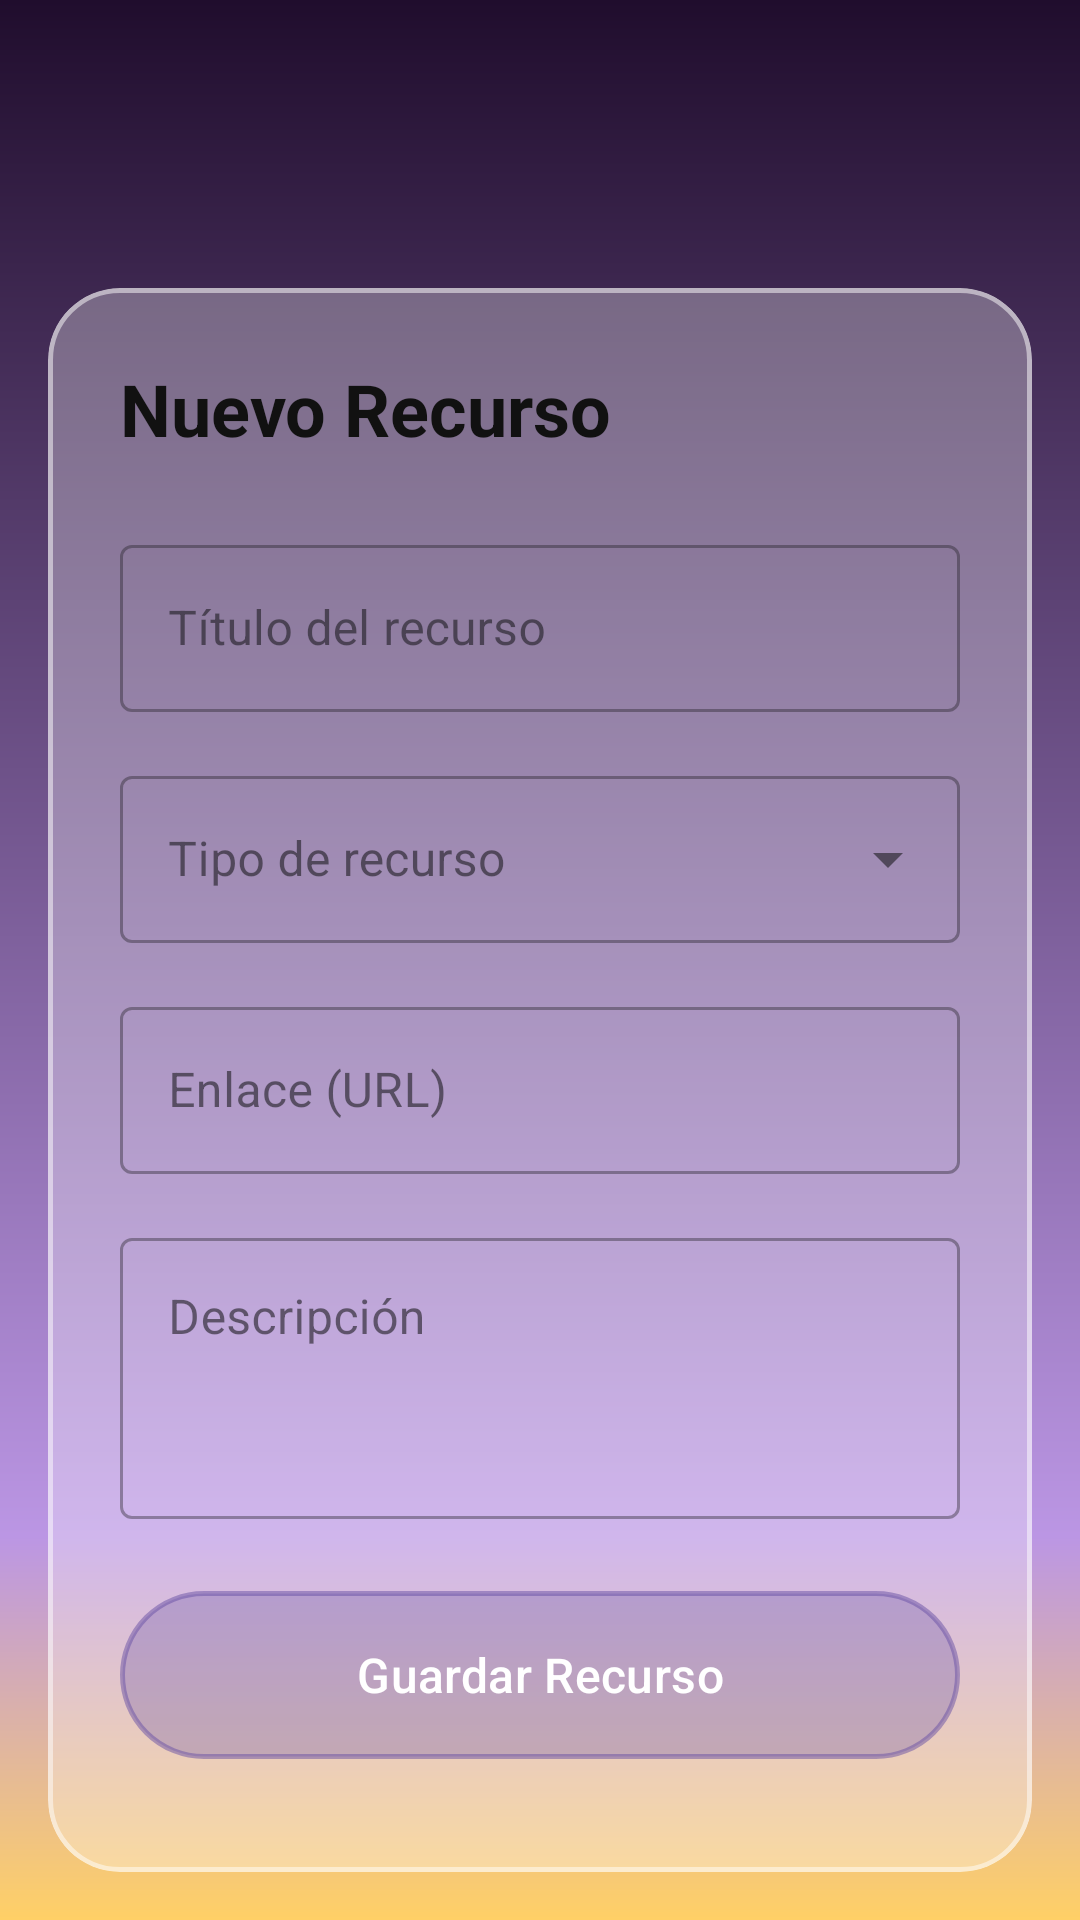

The Android layout XML behind this screen, and the referenced resources:
<!-- AndroidManifest.xml: application theme Theme.DesafioPractico3 -->
<!-- res/layout/activity_formulario.xml -->
<?xml version="1.0" encoding="utf-8"?>
<androidx.constraintlayout.widget.ConstraintLayout
    xmlns:android="http://schemas.android.com/apk/res/android"
    xmlns:app="http://schemas.android.com/apk/res-auto"
    xmlns:tools="http://schemas.android.com/tools"
    android:layout_width="match_parent"
    android:layout_height="match_parent"
    android:paddingTop="80dp"
    android:background="@drawable/bg_gradiand_glass"
    tools:context=".FormularioActivity">

    <ScrollView

        android:layout_width="match_parent"
        android:layout_height="match_parent"
        android:fillViewport="true"
        android:clipToPadding="false"
        android:padding="16dp">

        
        <com.google.android.material.card.MaterialCardView

            android:layout_width="match_parent"
            android:layout_height="wrap_content"
            android:layout_gravity="center_vertical"
            app:cardBackgroundColor="#4DFFFFFF"
            app:cardCornerRadius="24dp"
            app:cardElevation="0dp"
            app:strokeWidth="1.5dp"
            app:strokeColor="#80FFFFFF">

            
            <LinearLayout

                android:layout_width="match_parent"
                android:layout_height="wrap_content"
                android:orientation="vertical"
                android:padding="24dp">

                <TextView
                    android:id="@+id/tvTituloFormulario"
                    android:layout_width="wrap_content"
                    android:layout_height="wrap_content"
                    android:text="@string/title_nuevo_recurso"
                    android:textSize="24sp"
                    android:textStyle="bold"
                    android:textColor="#111111"
                    android:layout_marginBottom="24dp"/>

                <com.google.android.material.textfield.TextInputLayout
                    android:layout_width="match_parent"
                    android:layout_height="wrap_content"
                    android:layout_marginBottom="16dp"
                    android:hint="@string/hint_titulo_recurso"
                    style="@style/Widget.MaterialComponents.TextInputLayout.OutlinedBox">
                    <com.google.android.material.textfield.TextInputEditText
                        android:id="@+id/etTitulo"
                        android:layout_width="match_parent"
                        android:layout_height="wrap_content"
                        android:inputType="textCapSentences"/>
                </com.google.android.material.textfield.TextInputLayout>

                <com.google.android.material.textfield.TextInputLayout
                    style="@style/Widget.MaterialComponents.TextInputLayout.OutlinedBox.ExposedDropdownMenu"
                    android:layout_width="match_parent"
                    android:layout_height="wrap_content"
                    android:layout_marginBottom="16dp"
                    android:hint="@string/hint_tipo_recurso">
                    <AutoCompleteTextView
                        android:id="@+id/etTipo"
                        android:layout_width="match_parent"
                        android:layout_height="wrap_content"
                        android:inputType="none"
                        tools:text="@string/etVideo"/>
                </com.google.android.material.textfield.TextInputLayout>

                <com.google.android.material.textfield.TextInputLayout
                    android:layout_width="match_parent"
                    android:layout_height="wrap_content"
                    android:layout_marginBottom="16dp"
                    android:hint="@string/hint_enlace"
                    style="@style/Widget.MaterialComponents.TextInputLayout.OutlinedBox">
                    <com.google.android.material.textfield.TextInputEditText
                        android:id="@+id/etEnlace"
                        android:layout_width="match_parent"
                        android:layout_height="wrap_content"
                        android:inputType="textUri"/>
                </com.google.android.material.textfield.TextInputLayout>

                <com.google.android.material.textfield.TextInputLayout
                    android:layout_width="match_parent"
                    android:layout_height="wrap_content"
                    android:layout_marginBottom="24dp"
                    android:hint="@string/hint_descripcion"
                    style="@style/Widget.MaterialComponents.TextInputLayout.OutlinedBox">
                    <com.google.android.material.textfield.TextInputEditText
                        android:id="@+id/etDescripcion"
                        android:layout_width="match_parent"
                        android:layout_height="wrap_content"
                        android:inputType="textMultiLine"
                        android:lines="3"
                        android:gravity="top"/>
                </com.google.android.material.textfield.TextInputLayout>

                <com.google.android.material.button.MaterialButton
                    android:id="@+id/btnGuardar"
                    android:layout_width="match_parent"
                    android:layout_height="56dp"
                    android:background="@drawable/bg_boton_cristal"
                    android:text="@string/btn_guardar_recurso"
                    android:textSize="16sp"/>

                <ProgressBar
                    android:id="@+id/progressBar"
                    android:layout_width="wrap_content"
                    android:layout_height="wrap_content"
                    android:layout_gravity="center"
                    android:visibility="gone"
                    android:layout_marginTop="16dp"/>

            </LinearLayout>
        </com.google.android.material.card.MaterialCardView>
    </ScrollView>
</androidx.constraintlayout.widget.ConstraintLayout>
<!-- resources referenced by this layout -->
<resources>
  <!-- drawable bg_boton_cristal (drawable) -->
  <?xml version="1.0" encoding="utf-8"?>
  <ripple xmlns:android="http://schemas.android.com/apk/res/android"
      android:color="#40FFFFFF"> 
  
      <item>
          <shape android:shape="rectangle">
              
              <corners android:radius="100dp" />
  
              
              <solid android:color="#4DFFFFFF" />
  
              
              <stroke
                  android:width="1.5dp"
                  android:color="#80FFFFFF" />
          </shape>
      </item>
  
  </ripple>
  <!-- drawable bg_gradiand_glass (drawable) -->
  <?xml version="1.0" encoding="utf-8"?>
  <shape xmlns:android="http://schemas.android.com/apk/res/android">
      <gradient
          android:useLevel="true"
          android:angle="90"
          android:centerX="0.2"
          android:centerY="0.2"
          android:endColor="#200D2D"
          android:centerColor="#BB96E4"
          android:startColor="#FFD066" />
  </shape>
  <string name="btn_guardar_recurso">Guardar Recurso</string>
  <string name="etVideo">Video</string>
  <string name="hint_descripcion">Descripción</string>
  <string name="hint_enlace">Enlace (URL)</string>
  <string name="hint_tipo_recurso">Tipo de recurso</string>
  <string name="hint_titulo_recurso">Título del recurso</string>
  <string name="title_nuevo_recurso">Nuevo Recurso</string>
  <style name="Theme.DesafioPractico3" parent="Base.Theme.DesafioPractico3" />
  <style name="Base.Theme.DesafioPractico3" parent="Theme.Material3.DayNight.NoActionBar">
          <item name="android:statusBarColor">@android:color/transparent</item>
          <item name="android:windowTranslucentStatus">true</item>
          
          
      </style>
</resources>
